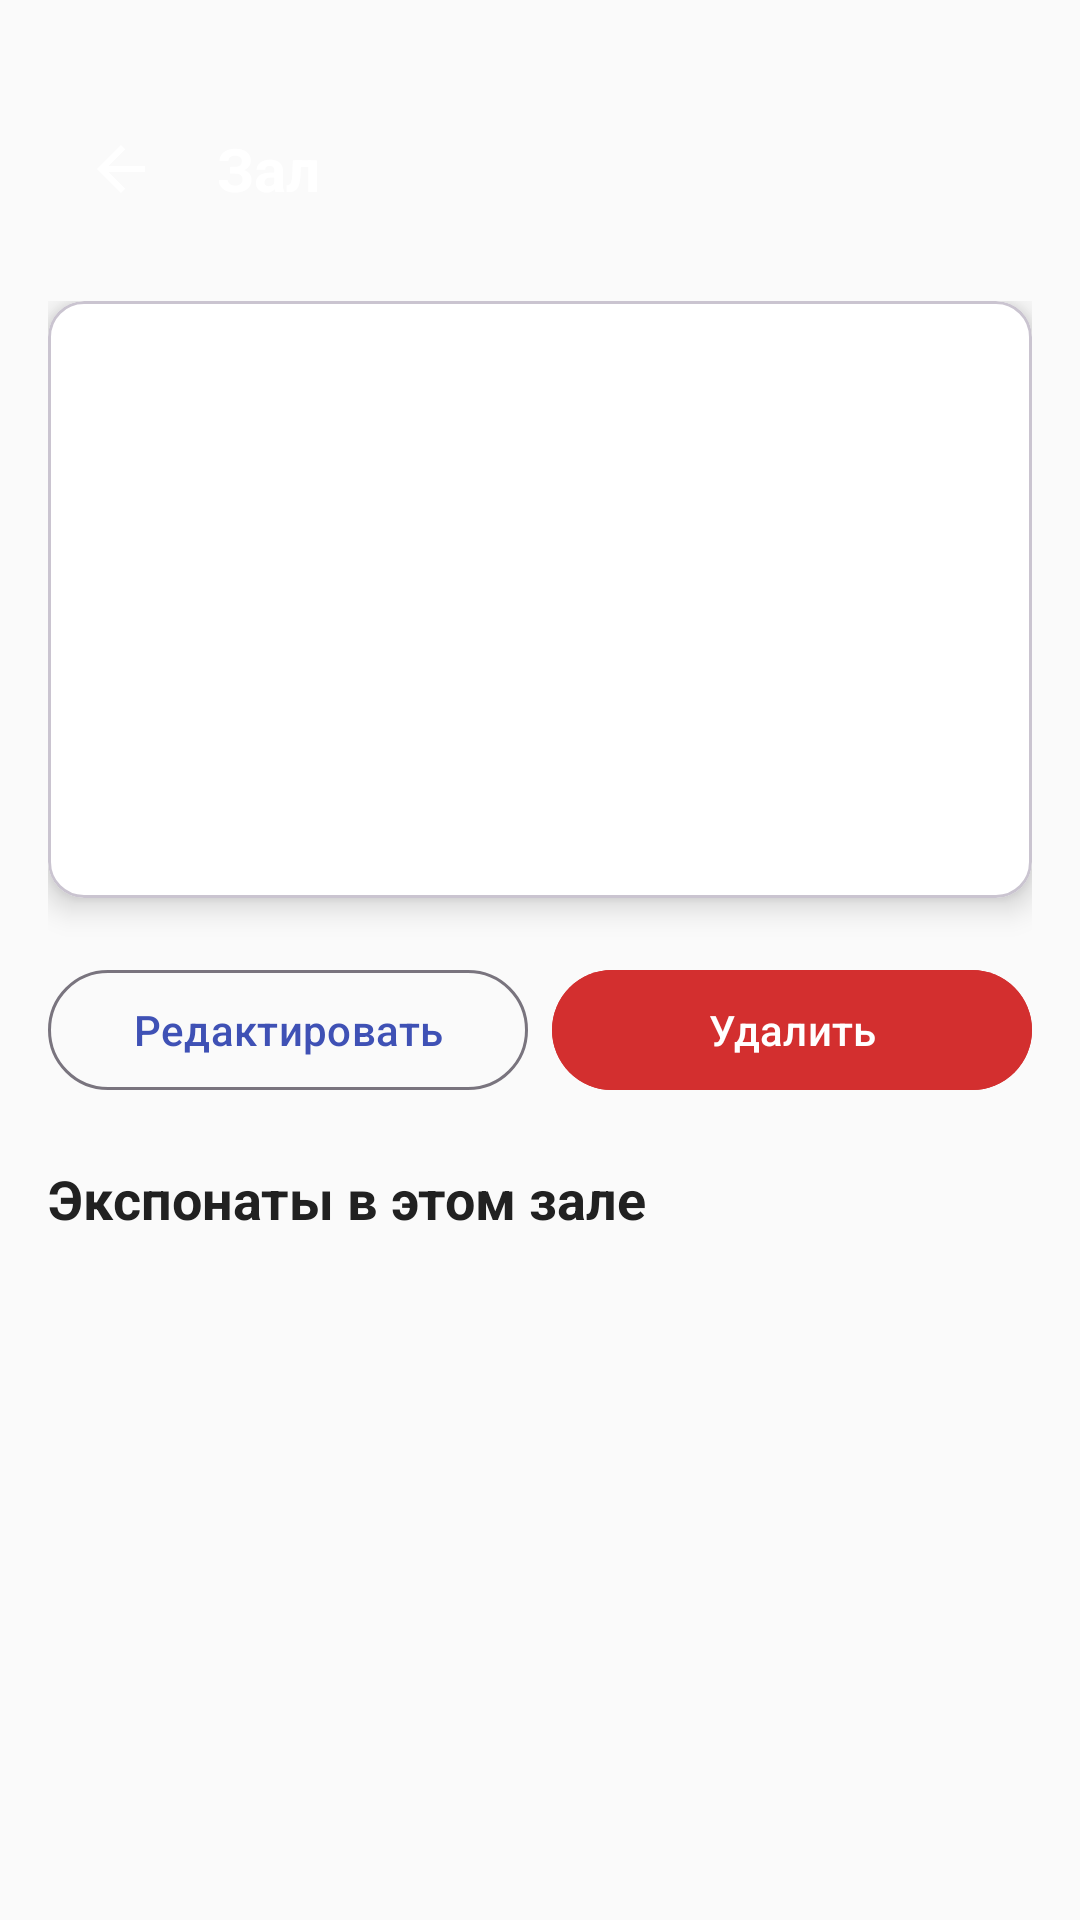

Layout XML and referenced resources for this Android screen:
<!-- AndroidManifest.xml: application theme Theme.MuseumApp -->
<!-- res/layout/activity_hall_detail.xml -->
<?xml version="1.0" encoding="utf-8"?>
<LinearLayout
    xmlns:android="http://schemas.android.com/apk/res/android"
    xmlns:app="http://schemas.android.com/apk/res-auto"
    android:layout_width="match_parent"
    android:layout_height="match_parent"
    android:background="#FAFAFA"
    android:orientation="vertical"
    android:padding="16dp"
    android:clipChildren="false"
    android:clipToPadding="false">

    <LinearLayout
                android:id="@+id/topBar"
        android:layout_width="match_parent"
        android:layout_height="84dp"
        android:orientation="horizontal"
        android:gravity="center_vertical"
        android:paddingTop="28dp"
        android:background="@drawable/topbar_background"
        android:layout_marginStart="-16dp"
        android:layout_marginEnd="-16dp"
        android:layout_marginTop="-16dp"
        android:layout_marginBottom="16dp"
        android:paddingStart="16dp"
        android:paddingEnd="16dp"
        android:elevation="4dp">

        <ImageButton
            android:id="@+id/btnBack"
            android:layout_width="48dp"
            android:layout_height="48dp"
            android:src="@drawable/ic_arrow_back"
            android:background="?attr/selectableItemBackgroundBorderless"
            android:contentDescription="@string/cd_back"
            app:tint="@android:color/white" />

        <TextView
            android:layout_width="0dp"
            android:layout_height="wrap_content"
            android:layout_weight="1"
            android:text="@string/title_hall"
            android:textColor="@android:color/white"
            android:textSize="20sp"
            android:textStyle="bold"
            android:paddingStart="8dp" />

    
        <ImageButton
            android:id="@+id/btnHome"
            android:layout_width="48dp"
            android:layout_height="48dp"
            android:src="@drawable/ic_home"
            android:background="?attr/selectableItemBackgroundBorderless"
            android:contentDescription="@string/cd_home"
            app:tint="@android:color/white" />

    </LinearLayout>

    <androidx.core.widget.NestedScrollView
        android:layout_width="match_parent"
        android:layout_height="0dp"
        android:layout_weight="1"
        android:fillViewport="true">

        <LinearLayout
            android:layout_width="match_parent"
            android:layout_height="wrap_content"
            android:orientation="vertical">

            <com.google.android.material.card.MaterialCardView
                android:layout_width="match_parent"
                android:layout_height="wrap_content"
                app:cardCornerRadius="12dp"
                app:cardElevation="6dp"
                android:layout_marginBottom="16dp"
                app:cardBackgroundColor="@android:color/white">

                <LinearLayout
                    android:layout_width="match_parent"
                    android:layout_height="wrap_content"
                    android:orientation="vertical"
                    android:padding="20dp">

                    <TextView
                        android:id="@+id/textDetailName"
                        android:layout_width="match_parent"
                        android:layout_height="wrap_content"
                        android:textColor="#2D3436"
                        android:textSize="24sp"
                        android:textStyle="bold"
                        android:layout_marginBottom="12dp" />

                    <TextView
                        android:id="@+id/textDetailHallNumber"
                        android:layout_width="match_parent"
                        android:layout_height="wrap_content"
                        android:textColor="#3F51B5"
                        android:textSize="16sp"
                        android:textStyle="bold"
                        android:layout_marginBottom="8dp" />

                    <TextView
                        android:id="@+id/textDetailMuseum"
                        android:layout_width="match_parent"
                        android:layout_height="wrap_content"
                        android:textColor="#666"
                        android:textSize="15sp"
                        android:layout_marginBottom="12dp"
                        android:clickable="true"
                        android:focusable="true"
                        android:background="?attr/selectableItemBackground"
                        android:paddingVertical="4dp" />

                    <TextView
                        android:id="@+id/textDetailDescription"
                        android:layout_width="match_parent"
                        android:layout_height="wrap_content"
                        android:textColor="#444"
                        android:textSize="14sp"
                        android:lineSpacingExtra="4dp"
                        android:layout_marginBottom="8dp" />

                    <TextView
                        android:id="@+id/textDetailIsStorage"
                        android:layout_width="match_parent"
                        android:layout_height="wrap_content"
                        android:textColor="#888"
                        android:textSize="13sp" />

                </LinearLayout>
            </com.google.android.material.card.MaterialCardView>

            <LinearLayout
                android:layout_width="match_parent"
                android:layout_height="wrap_content"
                android:orientation="horizontal"
                android:gravity="center"
                android:paddingTop="4dp"
                android:paddingBottom="12dp">

                <com.google.android.material.button.MaterialButton
                    style="@style/Widget.Material3.Button.OutlinedButton"
                    android:id="@+id/btnEdit"
                    android:layout_width="0dp"
                    android:layout_height="wrap_content"
                    android:layout_weight="1"
                    android:layout_marginEnd="8dp"
                    android:text="@string/btn_edit" />

                <com.google.android.material.button.MaterialButton
                    android:id="@+id/btnDelete"
                    android:layout_width="0dp"
                    android:layout_height="wrap_content"
                    android:layout_weight="1"
                    android:backgroundTint="#D32F2F"
                    android:text="@string/btn_delete" />

            </LinearLayout>

            <ProgressBar
                android:id="@+id/progressBar"
                style="?android:attr/progressBarStyleLarge"
                android:layout_width="wrap_content"
                android:layout_height="wrap_content"
                android:layout_gravity="center"
                android:visibility="gone"
                android:indeterminateTint="#3F51B5" />

            <TextView
                android:layout_width="match_parent"
                android:layout_height="wrap_content"
                android:text="@string/label_hall_exhibits"
                android:textColor="#212121"
                android:textSize="18sp"
                android:textStyle="bold"
                android:layout_marginTop="8dp"
                android:layout_marginBottom="8dp" />

            <ProgressBar
                android:id="@+id/progressBarExhibits"
                style="?android:attr/progressBarStyleLarge"
                android:layout_width="wrap_content"
                android:layout_height="wrap_content"
                android:layout_gravity="center"
                android:visibility="gone"
                android:indeterminateTint="#3F51B5" />

            <TextView
                android:id="@+id/textNoExhibits"
                android:layout_width="match_parent"
                android:layout_height="wrap_content"
                android:text="@string/text_no_exhibits"
                android:textColor="#888"
                android:textSize="14sp"
                android:gravity="center"
                android:padding="16dp"
                android:visibility="gone" />

            <androidx.recyclerview.widget.RecyclerView
                android:id="@+id/recyclerViewExhibits"
                android:layout_width="match_parent"
                android:layout_height="wrap_content"
                android:nestedScrollingEnabled="false"
                android:layout_marginBottom="16dp" />

        </LinearLayout>
    </androidx.core.widget.NestedScrollView>

</LinearLayout>
<!-- resources referenced by this layout -->
<resources>
  <!-- drawable ic_arrow_back (drawable) -->
  <vector android:height="24dp" android:viewportWidth="24"
      android:viewportHeight="24" android:width="24dp"
      xmlns:android="http://schemas.android.com/apk/res/android">
      <path android:fillColor="@android:color/white" android:pathData="M20,11H7.83l5.59,-5.59L12,4l-8,8 8,8 1.41,-1.41L7.83,13H20v-2z"/>
  </vector>
  <string name="btn_delete">Удалить</string>
  <string name="btn_edit">Редактировать</string>
  <string name="cd_back">Назад</string>
  <string name="cd_home">Главное меню</string>
  <string name="label_hall_exhibits">Экспонаты в этом зале</string>
  <string name="text_no_exhibits">Экспонаты не найдены</string>
  <string name="title_hall">Зал</string>
  <style name="Theme.MuseumApp" parent="Base.Theme.MuseumApp" />
  <style name="Base.Theme.MuseumApp" parent="Theme.Material3.Light.NoActionBar">
          
          
          
          <item name="colorPrimary">@color/colorPrimary</item>
          <item name="colorPrimaryVariant">@color/colorPrimaryVariant</item>
          <item name="colorOnPrimary">@color/white</item>
  
          <item name="android:textColorPrimary">@color/colorTextPrimary</item>
          <item name="android:textColorSecondary">@color/colorTextSecondary</item>
          <item name="android:editTextColor">@color/colorTextPrimary</item>
          <item name="colorOnSurface">@color/colorTextPrimary</item>
      </style>
  <color name="colorPrimary">#3F51B5</color>
  <color name="colorPrimaryVariant">#283593</color>
  <color name="white">#FFFFFFFF</color>
  <color name="colorTextPrimary">#212121</color>
  <color name="colorTextSecondary">#757575</color>
</resources>
